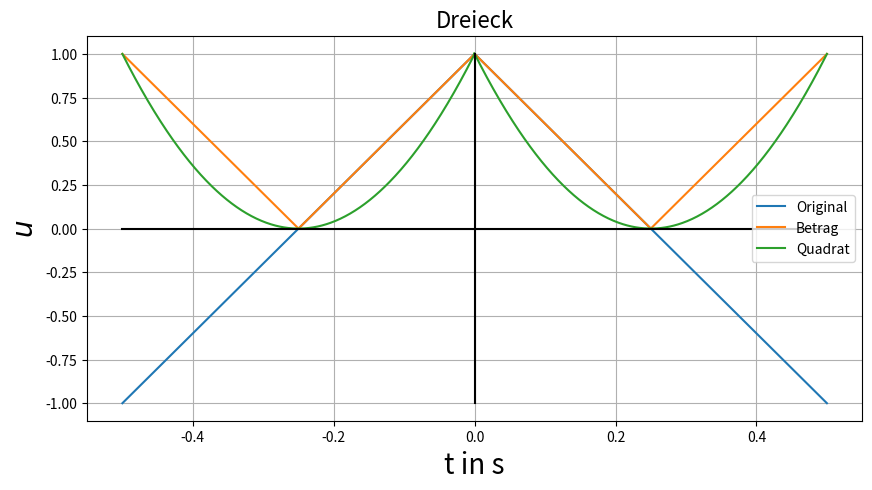

This chart was generated by the following Python code:
import numpy as np
import matplotlib.pyplot as plt
%pylab inline

amplitude = 1
signal = 'Dreieck'

t = np. linspace(-0.5,0.5,1000)
if signal == 'Cosinus':
    u = amplitude * np.cos(2*np.pi*t)
if signal == 'Sinus':
    u = amplitude * np.sin(2*np.pi*t)
if signal == 'Saege':
    u = 2 * amplitude * t
if signal == 'Dreieck':
        u1 = 4 * amplitude * t[0:499] + 1
        u2 = -4 * amplitude * t[499:1000] + 1
        u = np.append(u1,u2)
fig = plt.figure(figsize=(10,5))
plt.plot(t,u, label='Original')
plt.plot(t,abs(u), label='Betrag')
plt.plot(t,u*u, label='Quadrat')
plt.grid()
plt.legend()
plt.title(signal, size=16)
plt.xlabel('t in s', fontsize=20)
plt.ylabel('$u$', fontsize=20)
plt.plot([0, 0], [-amplitude, amplitude], 'k-')
plt.plot([-0.5, 0.5], [0, 0], 'k-')
mw = np.round(sum(u)/len(u), 2)
grw = np.round(sum(abs(u))/len(u), 2)
eff = np.round(np.sqrt(sum(u*u)/len(u)), 2)
print('Mittelwert: ' + str(mw) + '\n' + 'Gleichrichtwert: ' + str(grw) + '\n' + 'Effektivwert: ' + str(eff) + '\n')
s = np.round(amplitude/eff, 2)
f = np.round(eff/grw, 2)
print('Scheitelfaktor: ' + str(s) + '\n' + 'Formfaktor: ' + str(f) + '\n' )
